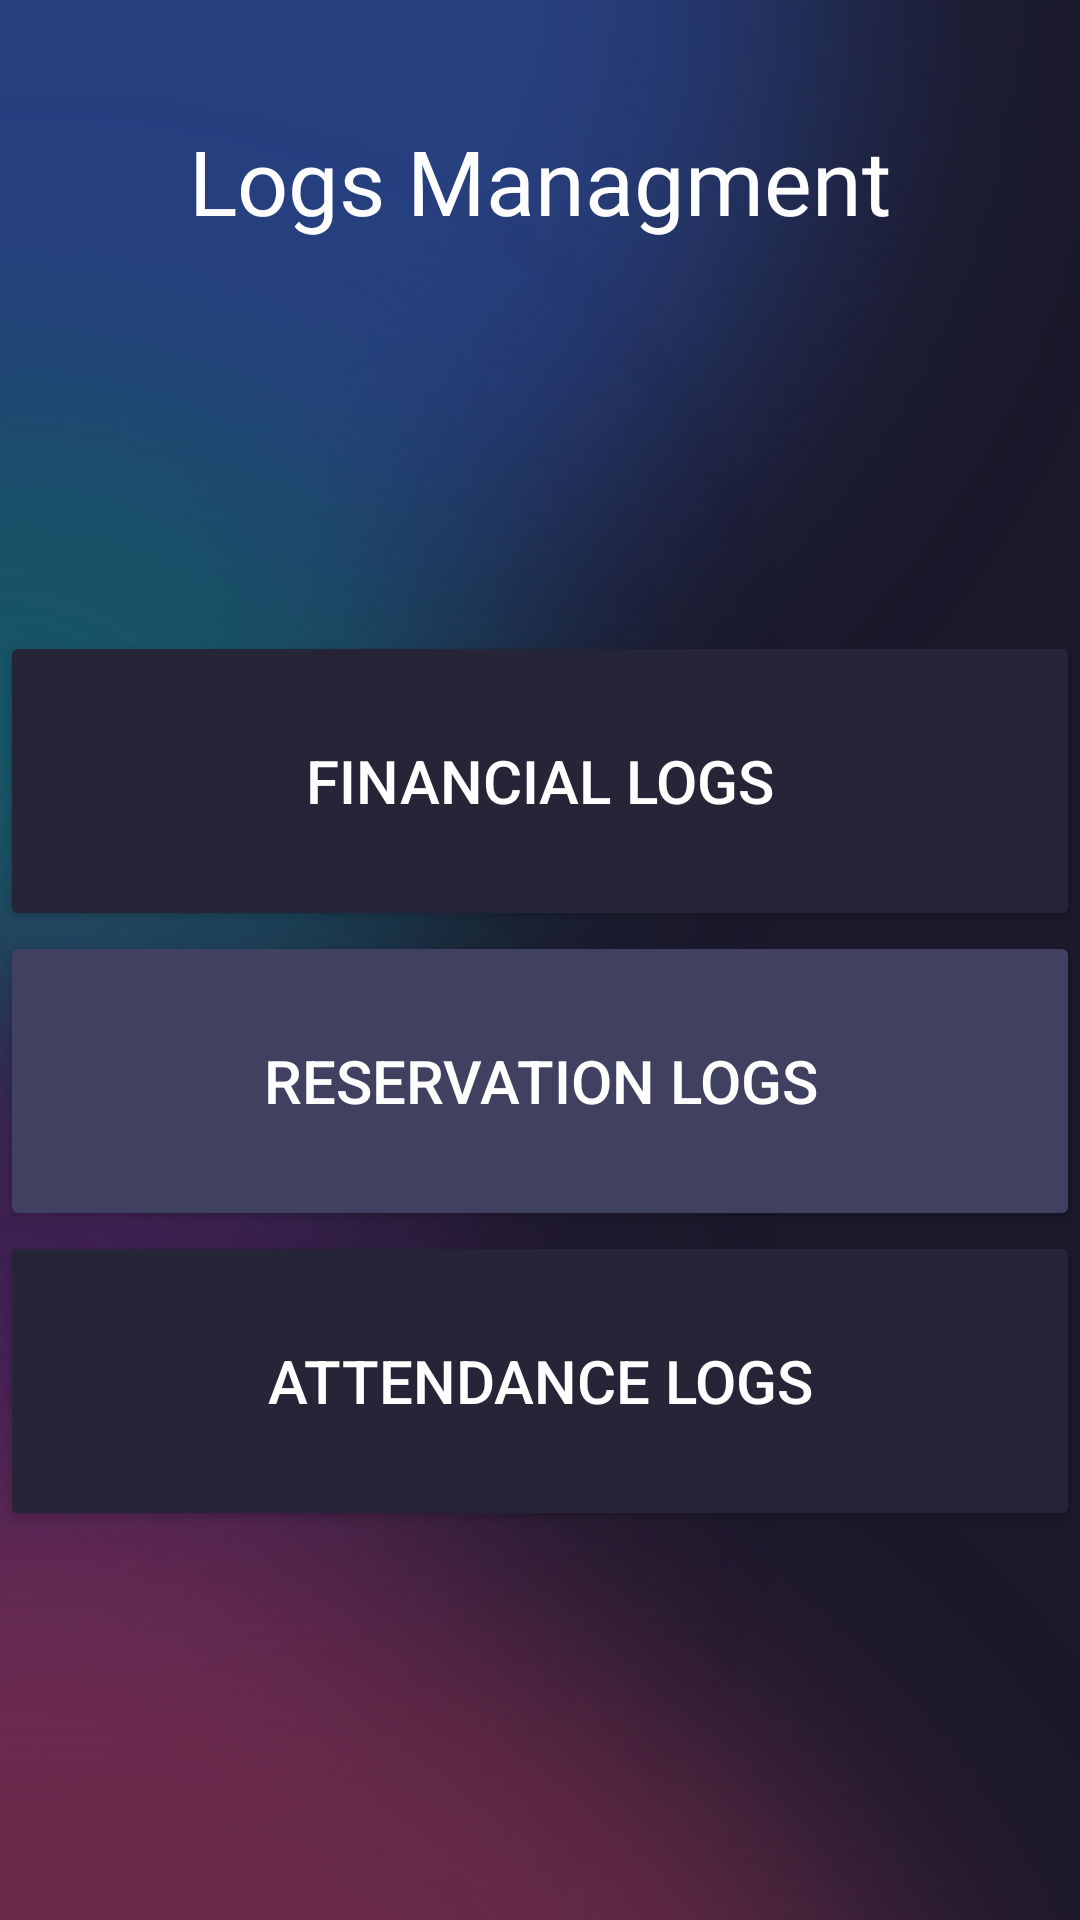

Reconstruct the res/layout file that produces this screen, plus the resources it refers to.
<!-- AndroidManifest.xml: application theme Theme.G_Admin_Final -->
<!-- res/layout/fragment_logs_dash.xml -->
<?xml version="1.0" encoding="utf-8"?>
<androidx.constraintlayout.widget.ConstraintLayout xmlns:android="http://schemas.android.com/apk/res/android"
    xmlns:app="http://schemas.android.com/apk/res-auto"
    xmlns:tools="http://schemas.android.com/tools"
    android:layout_width="match_parent"
    android:layout_height="match_parent"
    android:background="@mipmap/b12"
    tools:context=".LogsPackage.LogsDash" >

    <TextView
        android:id="@+id/textView69"
        android:layout_width="0dp"
        android:layout_height="wrap_content"
        android:layout_marginStart="20dp"
        android:layout_marginTop="40dp"
        android:layout_marginEnd="20dp"
        android:fontFamily="@font/aclonica"
        android:text="Logs Managment"
        android:textAlignment="center"
        android:textColor="#FFFFFF"
        android:textSize="30sp"
        app:layout_constraintEnd_toEndOf="parent"
        app:layout_constraintStart_toStartOf="parent"
        app:layout_constraintTop_toTopOf="parent" />

    <ScrollView
        android:layout_width="0dp"
        android:layout_height="wrap_content"
        android:layout_marginTop="10dp"
        android:layout_marginBottom="10dp"
        app:layout_constraintBottom_toBottomOf="parent"
        app:layout_constraintEnd_toEndOf="parent"
        app:layout_constraintStart_toStartOf="parent"
        app:layout_constraintTop_toBottomOf="@+id/textView69">

        <LinearLayout
            android:layout_width="match_parent"
            android:layout_height="wrap_content"
            android:orientation="vertical">

            <Button
                android:id="@+id/fld_btnFinLogs"
                android:layout_width="match_parent"
                android:layout_height="100dp"
                android:backgroundTint="#252537"
                android:text="Financial Logs"
                android:textColor="#FFFFFF"
                android:textSize="20sp" />

            <Button
                android:id="@+id/button2"
                android:layout_width="match_parent"
                android:layout_height="100dp"
                android:backgroundTint="#404060"
                android:text="Reservation Logs"
                android:textColor="#FFFFFF"
                android:textSize="20sp" />

            <Button
                android:id="@+id/button3"
                android:layout_width="match_parent"
                android:layout_height="100dp"
                android:backgroundTint="#252537"
                android:text="Attendance Logs"
                android:textColor="#FFFFFF"
                android:textSize="20sp" />
        </LinearLayout>
    </ScrollView>
</androidx.constraintlayout.widget.ConstraintLayout>
<!-- resources referenced by this layout -->
<resources>
  <!-- mipmap b12: png bitmap (mipmap-xxxhdpi, 161244 bytes) -->
  <style name="Theme.G_Admin_Final" parent="Theme.AppCompat.DayNight.NoActionBar">
          
          <item name="colorPrimary">#1B192A</item>
          <item name="colorPrimaryVariant">#1B192A</item>
          <item name="colorOnPrimary">@color/white</item>
          <item name="android:navigationBarColor">#1B192A</item>
          
          <item name="android:statusBarColor" tools:targetApi="l">?attr/colorPrimaryVariant</item>
          
      </style>
  <!-- not gathered from this repository: default colours our renderer supplied (Android Studio template values) -->
  <color name="white">#FFFFFFFF</color>
</resources>
